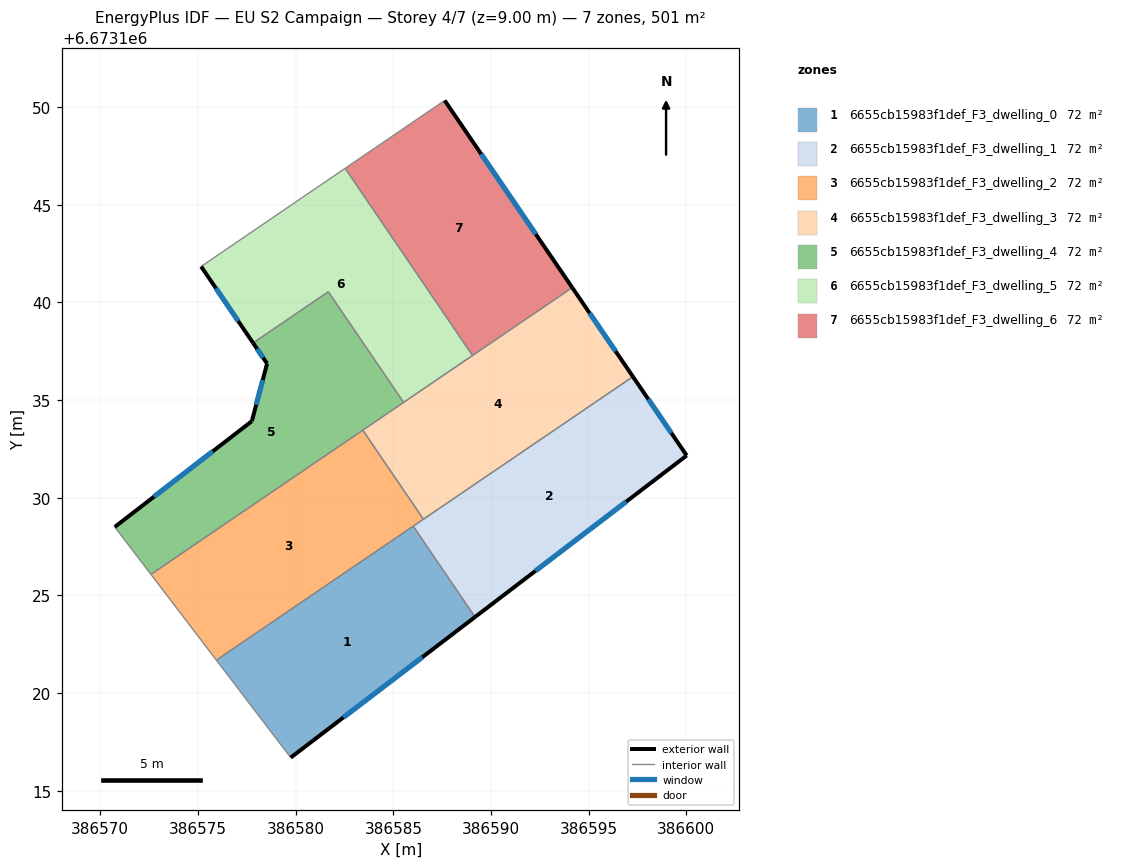
=== STOREY PLAN SPEC (per zone: floor XY polygon, exterior-wall plan segments, windows/doors) ===
zone 1: 6655cb15983f1def_F3_dwelling_0  (71.5 m²)
  floor: (386586.02, 6673128.55) (386589.18, 6673123.90) (386579.75, 6673116.70) (386575.94, 6673121.69)
  exterior wall: (386579.75, 6673116.70) – (386589.18, 6673123.90)  [11.9 m]
    window: (386582.44, 6673118.76) – (386586.49, 6673121.84)  [6.5 m²]
  interior walls: 3
zone 2: 6655cb15983f1def_F3_dwelling_1  (71.5 m²)
  floor: (386597.27, 6673136.20) (386600.02, 6673132.16) (386589.18, 6673123.90) (386586.02, 6673128.55)
  exterior wall: (386589.18, 6673123.90) – (386600.02, 6673132.16)  [13.6 m]
    window: (386592.28, 6673126.26) – (386596.92, 6673129.80)  [7.5 m²]
  exterior wall: (386600.02, 6673132.16) – (386597.27, 6673136.20)  [4.9 m]
    window: (386599.23, 6673133.32) – (386598.05, 6673135.05)  [2.7 m²]
  interior walls: 3
zone 3: 6655cb15983f1def_F3_dwelling_2  (71.5 m²)
  floor: (386583.44, 6673133.46) (386586.54, 6673128.90) (386575.94, 6673121.69) (386572.59, 6673126.08)
  interior walls: 5
zone 4: 6655cb15983f1def_F3_dwelling_3  (71.5 m²)
  floor: (386594.16, 6673140.76) (386597.27, 6673136.20) (386586.54, 6673128.90) (386583.44, 6673133.46)
  exterior wall: (386597.27, 6673136.20) – (386594.16, 6673140.76)  [5.5 m]
    window: (386596.38, 6673137.50) – (386595.05, 6673139.46)  [3.0 m²]
  interior walls: 5
zone 5: 6655cb15983f1def_F3_dwelling_4  (71.5 m²)
  floor: (386581.67, 6673140.55) (386585.53, 6673134.88) (386572.59, 6673126.08) (386570.74, 6673128.51) (386577.76, 6673133.92) (386578.54, 6673136.87) (386577.82, 6673137.93)
  exterior wall: (386577.76, 6673133.92) – (386570.74, 6673128.51)  [8.9 m]
    window: (386575.75, 6673132.38) – (386572.75, 6673130.06)  [4.9 m²]
  exterior wall: (386578.54, 6673136.87) – (386577.76, 6673133.92)  [3.0 m]
    window: (386578.32, 6673136.03) – (386577.98, 6673134.77)  [1.7 m²]
  exterior wall: (386577.82, 6673137.93) – (386578.54, 6673136.87)  [1.3 m]
    window: (386578.03, 6673137.62) – (386578.33, 6673137.17)  [0.7 m²]
  interior walls: 5
zone 6: 6655cb15983f1def_F3_dwelling_5  (71.5 m²)
  floor: (386582.53, 6673146.87) (386589.05, 6673137.29) (386585.53, 6673134.88) (386581.67, 6673140.55) (386577.82, 6673137.93) (386575.16, 6673141.84)
  exterior wall: (386575.16, 6673141.84) – (386577.82, 6673137.93)  [4.7 m]
    window: (386575.92, 6673140.72) – (386577.06, 6673139.04)  [2.6 m²]
  interior walls: 5
zone 7: 6655cb15983f1def_F3_dwelling_6  (71.5 m²)
  floor: (386587.63, 6673150.34) (386594.16, 6673140.76) (386589.05, 6673137.29) (386582.53, 6673146.87)
  exterior wall: (386594.16, 6673140.76) – (386587.63, 6673150.34)  [11.6 m]
    window: (386592.29, 6673143.50) – (386589.49, 6673147.60)  [6.4 m²]
  interior walls: 3

=== DERIVED (storey summary) ===
Building: EU S2 Campaign
Storey: 4 of 7  (floor level z = 9.00 m)
Storey gross floor area: 500.6 m²
Zones on this storey: 7
  - 6655cb15983f1def_F3_dwelling_0: floor 71.5 m²; exterior wall 11.9 m (35.6 m²); 1 window(s) 6.5 m²; WWR 18.4%
  - 6655cb15983f1def_F3_dwelling_1: floor 71.5 m²; exterior wall 18.5 m (55.5 m²); 2 window(s) 10.2 m²; WWR 18.4%
  - 6655cb15983f1def_F3_dwelling_2: floor 71.5 m²
  - 6655cb15983f1def_F3_dwelling_3: floor 71.5 m²; exterior wall 5.5 m (16.5 m²); 1 window(s) 3.0 m²; WWR 18.4%
  - 6655cb15983f1def_F3_dwelling_4: floor 71.5 m²; exterior wall 13.2 m (39.6 m²); 3 window(s) 7.3 m²; WWR 18.4%
  - 6655cb15983f1def_F3_dwelling_5: floor 71.5 m²; exterior wall 4.7 m (14.2 m²); 1 window(s) 2.6 m²; WWR 18.4%
  - 6655cb15983f1def_F3_dwelling_6: floor 71.5 m²; exterior wall 11.6 m (34.8 m²); 1 window(s) 6.4 m²; WWR 18.4%
Zone adjacency (shared interzone walls):
  - 6655cb15983f1def_F3_dwelling_0 ↔ 6655cb15983f1def_F3_dwelling_1
  - 6655cb15983f1def_F3_dwelling_0 ↔ 6655cb15983f1def_F3_dwelling_2
  - 6655cb15983f1def_F3_dwelling_1 ↔ 6655cb15983f1def_F3_dwelling_2
  - 6655cb15983f1def_F3_dwelling_1 ↔ 6655cb15983f1def_F3_dwelling_3
  - 6655cb15983f1def_F3_dwelling_2 ↔ 6655cb15983f1def_F3_dwelling_3
  - 6655cb15983f1def_F3_dwelling_2 ↔ 6655cb15983f1def_F3_dwelling_4
  - 6655cb15983f1def_F3_dwelling_3 ↔ 6655cb15983f1def_F3_dwelling_4
  - 6655cb15983f1def_F3_dwelling_3 ↔ 6655cb15983f1def_F3_dwelling_5
  - 6655cb15983f1def_F3_dwelling_3 ↔ 6655cb15983f1def_F3_dwelling_6
  - 6655cb15983f1def_F3_dwelling_4 ↔ 6655cb15983f1def_F3_dwelling_5
  - 6655cb15983f1def_F3_dwelling_5 ↔ 6655cb15983f1def_F3_dwelling_6